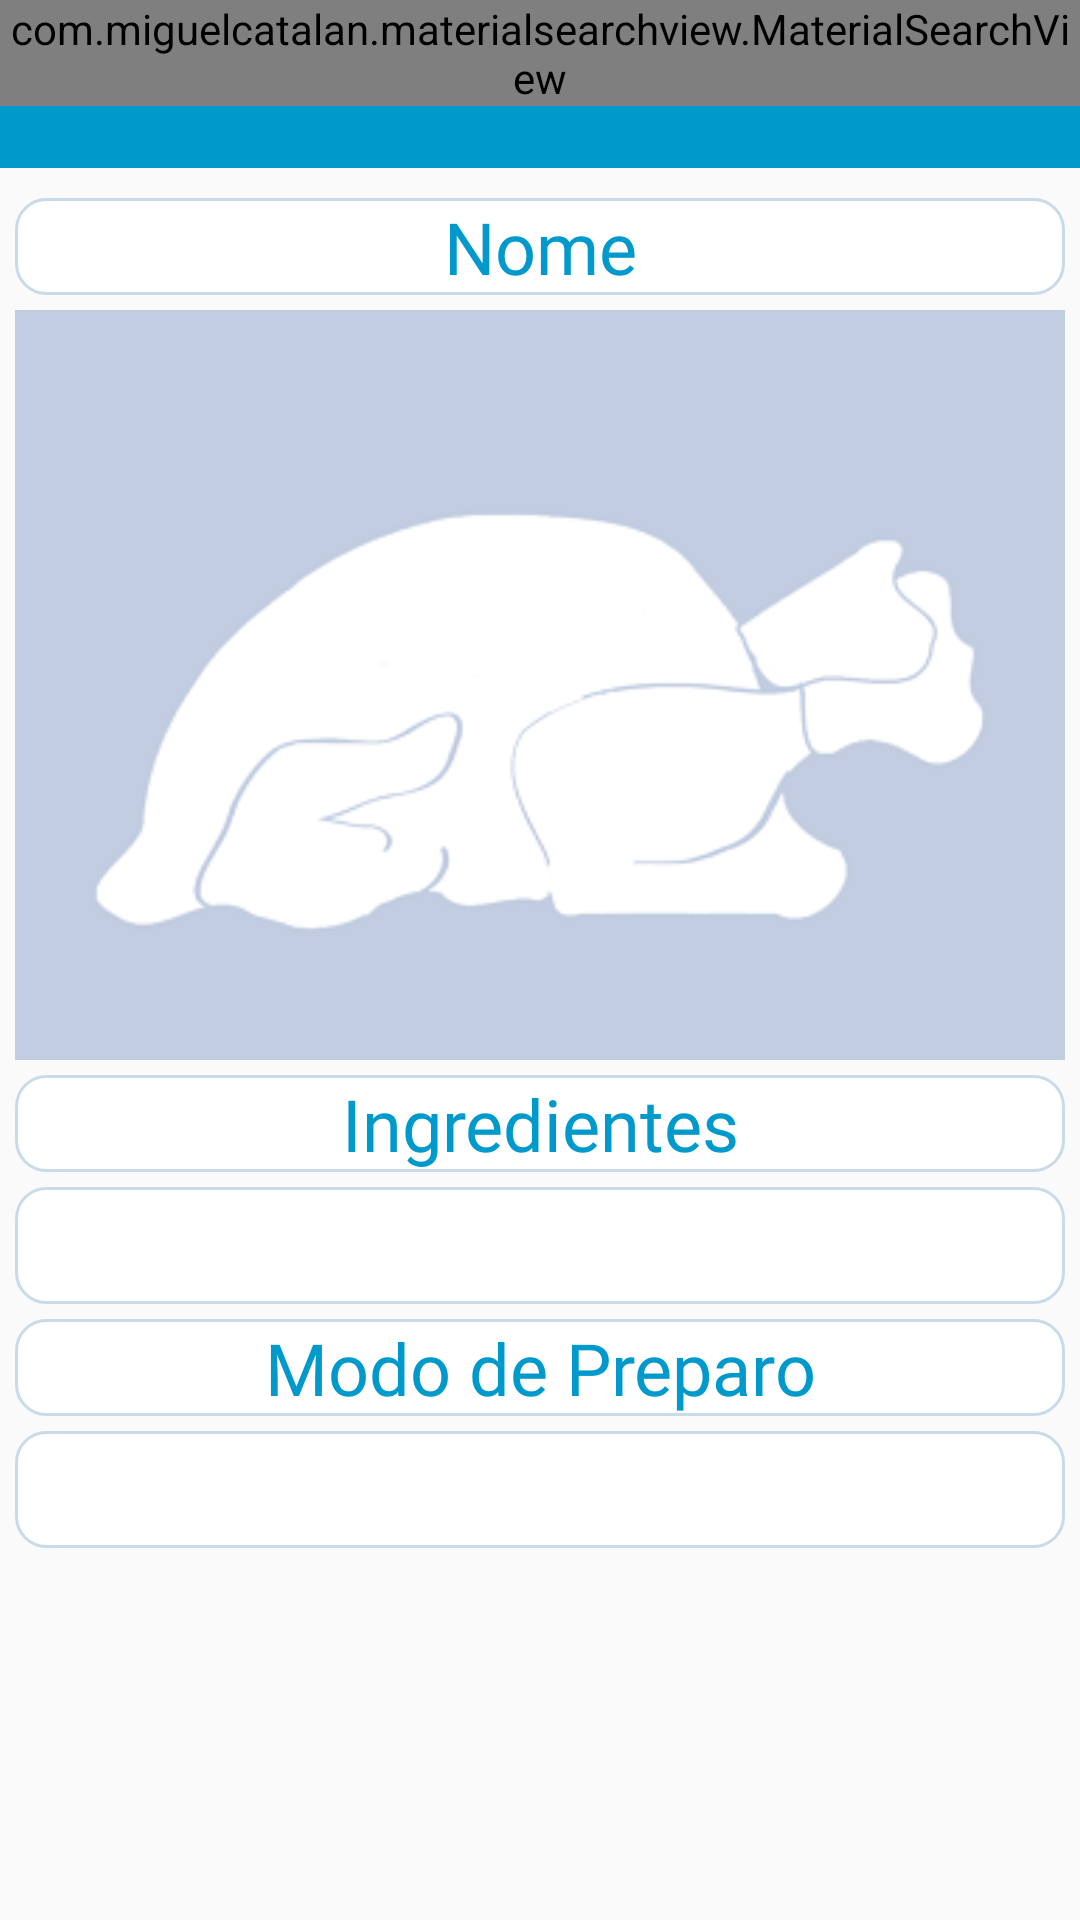

This screen was rendered from an Android layout file. Write that file and the resources it references.
<!-- AndroidManifest.xml: application theme AppTheme -->
<!-- res/layout/activity_visualizar_receita.xml -->
<?xml version="1.0" encoding="utf-8"?>
<ScrollView
    xmlns:android="http://schemas.android.com/apk/res/android"
    xmlns:app="http://schemas.android.com/apk/res-auto"
    xmlns:tools="http://schemas.android.com/tools"
    android:layout_width="match_parent"
    android:layout_height="match_parent" >

    <LinearLayout
        android:layout_width="match_parent"
        android:layout_height="wrap_content"
        android:orientation="vertical"
        tools:context=".EditarReceitasActivity">


        <include
            layout="@layout/toolbar"/>

        <LinearLayout
            android:layout_width="match_parent"
            android:layout_height="match_parent"
            android:layout_margin="5dp"
            android:orientation="vertical">

            <LinearLayout
                android:layout_width="match_parent"
                android:layout_height="wrap_content"
                android:orientation="vertical">


                <TextView
                    android:id="@+id/textNomeReceita"
                    android:layout_width="match_parent"
                    android:layout_height="wrap_content"
                    android:layout_marginTop="5dp"
                    android:background="@drawable/background_botao2"
                    android:fontFamily="@font/alegreya"
                    android:gravity="center"
                    android:text="@string/dica_nome"
                    android:textColor="@color/colorBlueDark"
                    android:textSize="24sp" />

                <ImageView
                    android:id="@+id/quadroFotoReceita"
                    android:layout_width="match_parent"
                    android:layout_height="250dp"
                    android:layout_marginTop="5dp"
                    android:scaleType="centerCrop"
                    app:srcCompat="@drawable/turkey_roast_3" />

                <TextView
                    android:id="@+id/textView4"
                    android:layout_width="match_parent"
                    android:layout_height="wrap_content"
                    android:layout_marginTop="5dp"
                    android:background="@drawable/background_botao2"
                    android:fontFamily="@font/alegreya"
                    android:gravity="center"
                    android:text="@string/edit_ingredientes"
                    android:textColor="@color/colorBlueDark"
                    android:textSize="24sp" />

                <TextView
                    android:id="@+id/textIngredientes"
                    android:layout_width="match_parent"
                    android:layout_height="wrap_content"
                    android:layout_marginTop="5dp"
                    android:background="@drawable/background_botao2"
                    android:fontFamily="@font/alegreya"
                    android:padding="10dp"
                    android:textColor="#484E6E"
                    android:textColorHint="@color/colorHintGraySoft"
                    tools:text="@string/Ingredientes_Pudim" />

                
                <TextView
                    android:id="@+id/textView5"
                    android:layout_width="match_parent"
                    android:layout_height="wrap_content"
                    android:layout_marginTop="5dp"
                    android:background="@drawable/background_botao2"
                    android:fontFamily="@font/alegreya"
                    android:gravity="center"
                    android:text="@string/edit_modo_preparo"
                    android:textColor="@color/colorBlueDark"
                    android:textSize="24sp" />

                <TextView
                    android:id="@+id/textModoPreparo"
                    android:layout_width="match_parent"
                    android:layout_height="wrap_content"
                    android:layout_marginTop="5dp"
                    android:layout_marginBottom="5dp"
                    android:background="@drawable/background_botao2"
                    android:fontFamily="@font/alegreya"
                    android:padding="10dp"
                    android:textColor="#484E6E"
                    android:textColorHint="@color/colorHintGraySoft"
                    tools:text="@string/Preparo_Pudim" />

            </LinearLayout>
        </LinearLayout>

    </LinearLayout>


</ScrollView>
<!-- res/layout/toolbar.xml (included above) -->
<?xml version="1.0" encoding="utf-8"?>
<FrameLayout
    xmlns:android="http://schemas.android.com/apk/res/android"
    android:layout_width="match_parent"
    android:layout_height="wrap_content">

    <androidx.appcompat.widget.Toolbar
        android:id="@+id/toolbarPrincipal"
        android:layout_width="match_parent"
        android:layout_height="wrap_content"
        android:background="@android:color/holo_blue_dark"
        android:layout_gravity="center_horizontal"
        android:theme="@style/Toolbar" />

    <com.miguelcatalan.materialsearchview.MaterialSearchView
        android:id="@+id/materialSearchPrincipal"
        android:layout_width="match_parent"
        android:layout_height="wrap_content" />

</FrameLayout>
<!-- resources referenced by this layout -->
<resources>
  <color name="colorBlueDark">#ff0099cc</color>
  <color name="colorHintGraySoft">#A9B0B1</color>
  <!-- drawable background_botao2 (drawable) -->
  <?xml version="1.0" encoding="utf-8"?>
  <shape xmlns:android="http://schemas.android.com/apk/res/android"
      android:shape="rectangle"
      >
      <solid android:color="#FFFFFF" ></solid>
      <corners android:radius="10dp" ></corners>
      <stroke android:width="1dp" android:color="#C9DBE9" ></stroke>
  </shape>
  <!-- drawable turkey_roast_3: png bitmap (drawable, 13818 bytes) -->
  <string name="Ingredientes_Pudim" translatable="false">\n1) 1 lata de leite condensado\n\n2) 1 lata de leite (medida da lata de leite condensado)\n\n3) 3 ovos inteiros\n\nCALDA\n\n4) 1 xícara (chá) de açúcar\n\n5)2 xícaras de água\n</string>
  <string name="Preparo_Pudim" translatable="false">\n+Primeiro, bata bem os ovos no liquidificador\n\n+Acrescente o leite condensado e o leite, e bata novamente\n\n/*CALDA*/\n\n+Derreta o açúcar na panela até ficar moreno, acrescente a água e deixe engrossar\n\n+Coloque em uma forma redonda e despeje a massa do pudim por cima\n\n+Asse em forno médio por 45 minutos, com a assadeira redonda dentro de uma maior com água\n\n+Espete um garfo para ver se está bem assado\n\n+Deixe esfriar e desenforme</string>
  <string name="dica_nome">Nome</string>
  <string name="edit_ingredientes">Ingredientes</string>
  <string name="edit_modo_preparo">Modo de Preparo</string>
  <style name="Toolbar" parent="Theme.AppCompat.NoActionBar">
          <item name="fontFamily">@font/alegreya</item>
      </style>
  <style name="AppTheme" parent="Theme.AppCompat.Light.NoActionBar">
          
          <item name="colorPrimary">@color/colorPrimary</item>
          <item name="colorPrimaryDark">@color/colorPrimaryDark</item>
          <item name="colorAccent">@color/colorAccent</item>
      </style>
  <color name="colorPrimary">#3F51B5</color>
  <color name="colorPrimaryDark">#303F9F</color>
  <color name="colorAccent">#FF4081</color>
</resources>
